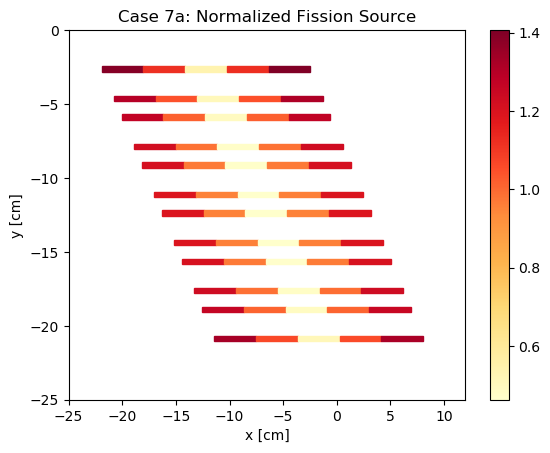

The table this chart was drawn from, first rows:
, , mean, std. dev., Fission Density, FD std dev, Relative unc.
Stripe, Region, , , , , 
1T, 1, 0.00478, 7.590211502580109e-07, 1.393, 0.000223, 0.0001601
1T, 2, 0.00384, 6.401981403976735e-07, 1.119, 0.000188, 0.000168
1T, 3, 0.001866, 3.1318925397467616e-07, 0.5437, 9.195129486473418e-05, 0.0001691
1T, 4, 0.003855, 6.310154825412846e-07, 1.123, 0.0001853, 0.000165
1T, 5, 0.004826, 7.661612679626093e-07, 1.406, 0.0002251, 0.0001601
1B, 1, 0.004465, 6.540462809439144e-07, 1.301, 0.0001925, 0.000148
1B, 2, 0.003589, 5.557425366401126e-07, 1.046, 0.0001634, 0.0001562
1B, 3, 0.001745, 2.723225116708307e-07, 0.5083, 8.004660014674709e-05, 0.0001575
1B, 4, 0.003604, 5.793182070779581e-07, 1.05, 0.0001702, 0.0001621
1B, 5, 0.004513, 6.819210079753777e-07, 1.315, 0.0002006, 0.0001525
2T, 1, 0.004362, 6.248041957587322e-07, 1.271, 0.000184, 0.0001447
2T, 2, 0.003498, 5.262278050468194e-07, 1.019, 0.0001548, 0.0001518
2T, 3, 0.001698, 2.7922628635110513e-07, 0.4947, 8.200526725249238e-05, 0.0001658
2T, 4, 0.003502, 4.992189599121473e-07, 1.02, 0.000147, 0.0001441
2T, 5, 0.004375, 6.648236939276627e-07, 1.275, 0.0001955, 0.0001534
2B, 1, 0.0042, 6.632104101674602e-07, 1.224, 0.0001949, 0.0001593
2B, 2, 0.003373, 5.128789730823615e-07, 0.9827, 0.0001508, 0.0001535
2B, 3, 0.001638, 2.8197185017687696e-07, 0.4774, 8.275537183585132e-05, 0.0001734
2B, 4, 0.003384, 5.232967075808056e-07, 0.9859, 0.0001538, 0.000156
2B, 5, 0.004232, 6.644113029007168e-07, 1.233, 0.0001953, 0.0001584
3T, 1, 0.004159, 6.639656603691166e-07, 1.212, 0.0001951, 0.000161
3T, 2, 0.003333, 5.391279708350346e-07, 0.9711, 0.0001584, 0.0001631
3T, 3, 0.001616, 2.7231332382765767e-07, 0.4709, 7.994555189984862e-05, 0.0001698
3T, 4, 0.003332, 5.314568584529759e-07, 0.9707, 0.0001562, 0.0001609
3T, 5, 0.004159, 6.407172851596985e-07, 1.212, 0.0001884, 0.0001554
3B, 1, 0.004087, 6.246778419323855e-07, 1.191, 0.0001837, 0.0001542
3B, 2, 0.003281, 4.961786575768595e-07, 0.9562, 0.0001459, 0.0001526
3B, 3, 0.001593, 2.6149475721804507e-07, 0.4642, 7.680020339549661e-05, 0.0001654
3B, 4, 0.003288, 5.171719050650065e-07, 0.958, 0.000152, 0.0001587
3B, 5, 0.004109, 6.530877017280796e-07, 1.197, 0.0001919, 0.0001603
4T, 1, 0.004094, 6.384241098676481e-07, 1.193, 0.0001877, 0.0001573
4T, 2, 0.003279, 5.343962814720455e-07, 0.9555, 0.000157, 0.0001643
4T, 3, 0.00159, 2.4801838293393024e-07, 0.4632, 7.290335864579235e-05, 0.0001574
4T, 4, 0.003276, 5.126800087444452e-07, 0.9544, 0.0001507, 0.0001579
4T, 5, 0.004085, 6.089782077816623e-07, 1.19, 0.0001792, 0.0001505
4B, 1, 0.004102, 6.576441506971738e-07, 1.195, 0.0001932, 0.0001617
4B, 2, 0.00329, 5.107011586490907e-07, 0.9586, 0.0001501, 0.0001566
4B, 3, 0.001596, 2.592271075450122e-07, 0.4652, 7.614722786907538e-05, 0.0001637
4B, 4, 0.003294, 5.292643440742635e-07, 0.9598, 0.0001555, 0.000162
4B, 5, 0.004114, 6.146868798864716e-07, 1.199, 0.0001808, 0.0001508
5T, 1, 0.004152, 6.573797615363384e-07, 1.21, 0.0001932, 0.0001597
5T, 2, 0.003322, 5.01883491272375e-07, 0.9681, 0.0001476, 0.0001525
5T, 3, 0.00161, 2.796875976812339e-07, 0.4692, 8.207437450704076e-05, 0.0001749
5T, 4, 0.003317, 5.162432728257111e-07, 0.9665, 0.0001518, 0.000157
5T, 5, 0.004133, 6.485030911504708e-07, 1.204, 0.0001906, 0.0001583
5B, 1, 0.004239, 6.089516889939553e-07, 1.235, 0.0001793, 0.0001452
5B, 2, 0.003397, 5.042723801917695e-07, 0.9899, 0.0001484, 0.0001499
5B, 3, 0.001648, 2.7763411415489016e-07, 0.4801, 8.150746974143274e-05, 0.0001698
5B, 4, 0.003397, 5.220943266381816e-07, 0.99, 0.0001535, 0.0001551
5B, 5, 0.004241, 6.330780022082531e-07, 1.236, 0.0001862, 0.0001507
6T, 1, 0.004342, 6.338829929046204e-07, 1.265, 0.0001866, 0.0001475
6T, 2, 0.003472, 5.144422673755331e-07, 1.012, 0.0001514, 0.0001496
6T, 3, 0.001681, 2.819947433514439e-07, 0.4899, 8.279355572897749e-05, 0.000169
6T, 4, 0.003462, 5.467244510052404e-07, 1.009, 0.0001607, 0.0001593
6T, 5, 0.004309, 6.702421838606231e-07, 1.255, 0.000197, 0.0001569
6B, 1, 0.004567, 6.875762427538818e-07, 1.331, 0.0002022, 0.000152
6B, 2, 0.003652, 5.387212967939004e-07, 1.064, 0.0001585, 0.000149
6B, 3, 0.00177, 2.620819960134497e-07, 0.5157, 7.711063249351877e-05, 0.0001495
6B, 4, 0.003645, 5.411706247339207e-07, 1.062, 0.0001592, 0.0001499
... 1 more rows
